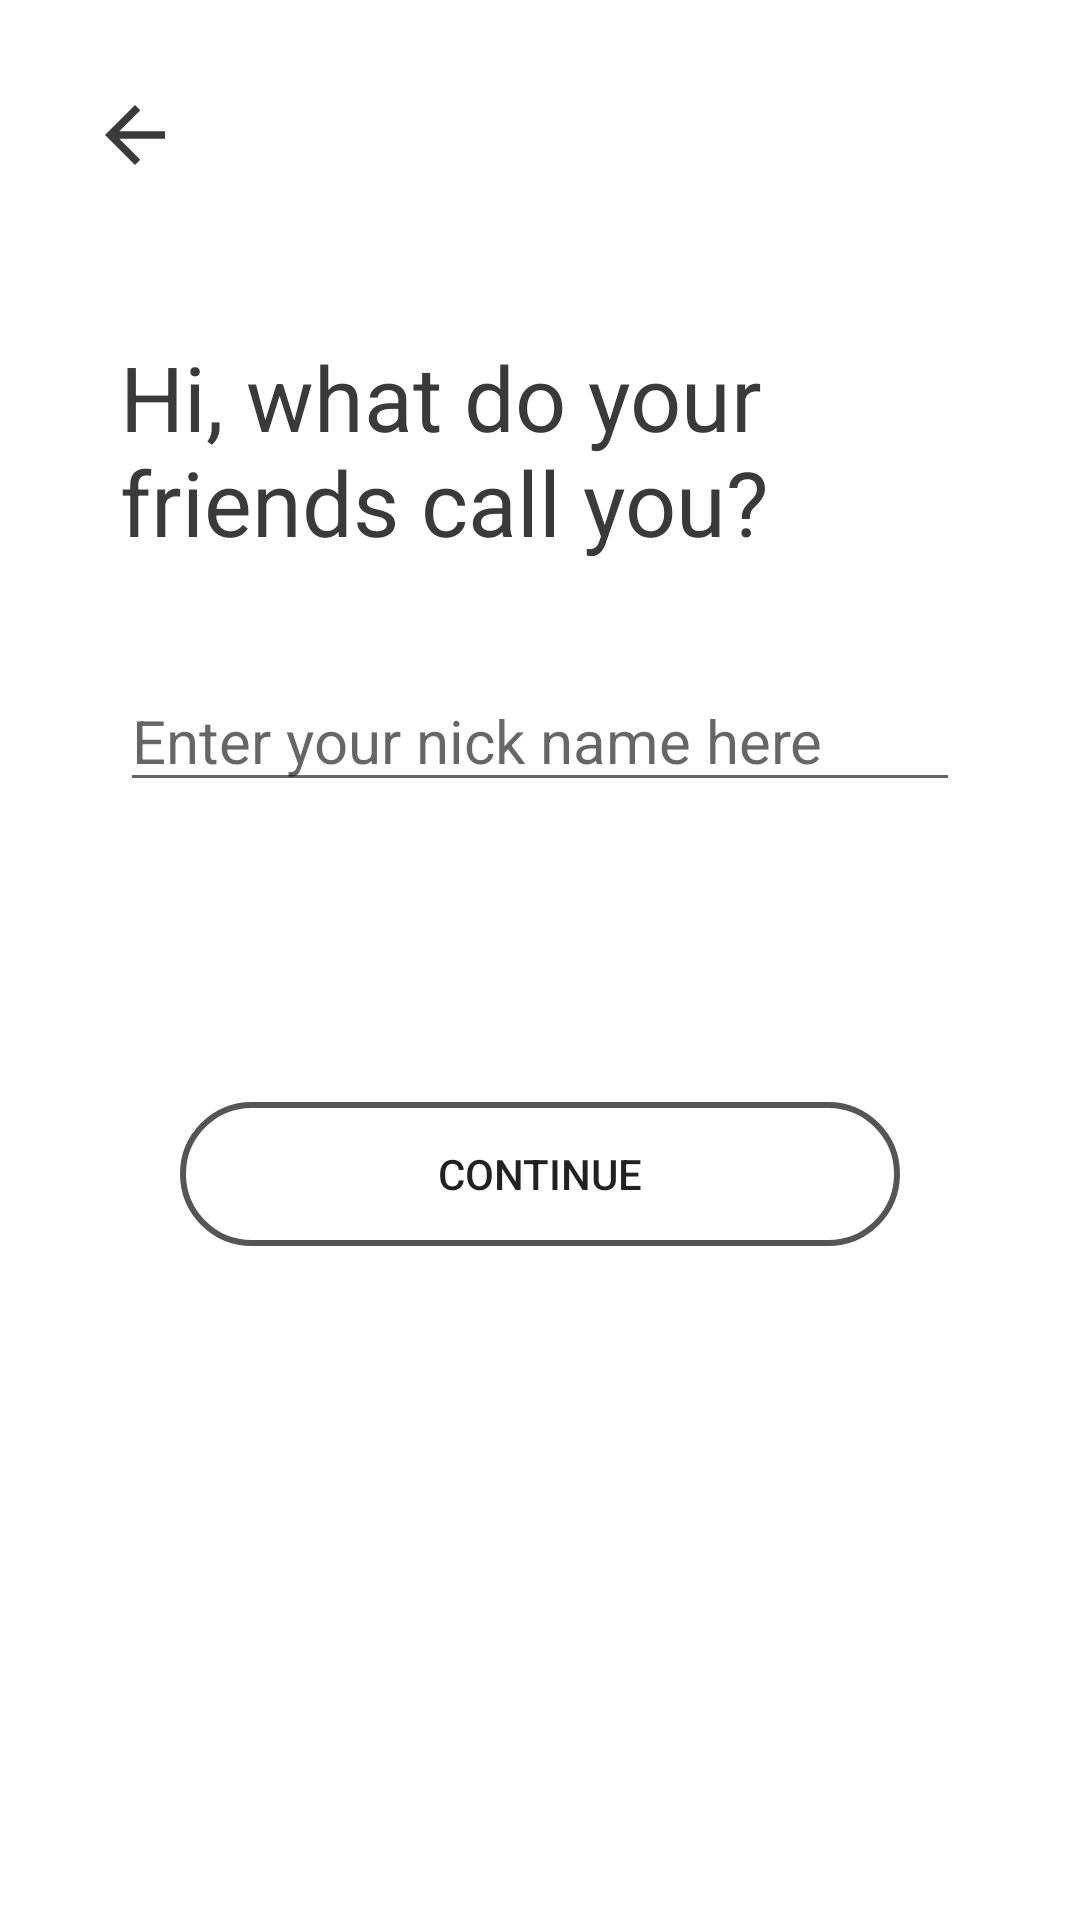

This screen was rendered from an Android layout file. Write that file and the resources it references.
<!-- AndroidManifest.xml: application theme AppTheme -->
<!-- res/layout/screen_user_registration.xml -->
<?xml version="1.0" encoding="utf-8"?>
<androidx.constraintlayout.widget.ConstraintLayout xmlns:android="http://schemas.android.com/apk/res/android"
    android:layout_width="match_parent"
    android:layout_height="match_parent"
    xmlns:app="http://schemas.android.com/apk/res-auto"
    android:background="@color/primaryColor">

    <ImageButton
        android:id="@+id/backButton"
        android:layout_width="50dp"
        android:layout_height="50dp"
        android:background="@drawable/transparent"
        android:src="@drawable/back_arrow"
        android:layout_marginStart="20dp"
        android:layout_marginTop="20dp"
        app:layout_constraintHorizontal_bias="0.044"
        app:layout_constraintStart_toStartOf="parent"
        app:layout_constraintTop_toTopOf="parent"
        app:layout_constraintVertical_bias="0.28"
        android:contentDescription="@string/backButton"/>

    <TextView
        android:id="@+id/registerTitle"
        android:layout_width="300dp"
        android:layout_height="wrap_content"
        android:layout_marginStart="40dp"
        android:layout_marginTop="112dp"
        android:text="@string/whatYourFriendsCallYou"
        android:textColor="@color/primaryAccent"
        android:textSize="30sp"
        app:layout_constraintStart_toStartOf="parent"
        app:layout_constraintTop_toTopOf="parent" />

    <EditText
        android:id="@+id/profileName"
        android:layout_width="fill_parent"
        android:layout_height="wrap_content"
        android:layout_marginTop="36dp"
        android:layout_marginStart="40dp"
        android:layout_marginEnd="40dp"
        android:textColor="@color/primaryAccent"
        android:hint="@string/enterNickName"
        android:textSize="20sp"
        app:layout_constraintHorizontal_bias="0.396"
        app:layout_constraintStart_toStartOf="parent"
        app:layout_constraintTop_toBottomOf="@+id/registerTitle"
        android:autofillHints=""
        android:inputType="textPersonName" />

    <Button
        android:id="@+id/registerUser"
        android:layout_width="fill_parent"
        android:layout_height="wrap_content"
        android:background="@drawable/button_bg"
        android:text="@string/continueNext"
        android:layout_marginStart="60dp"
        android:layout_marginEnd="60dp"
        android:layout_marginTop="100dp"
        app:layout_constraintEnd_toEndOf="parent"
        app:layout_constraintHorizontal_bias="0.45"
        app:layout_constraintStart_toStartOf="parent"
        app:layout_constraintTop_toBottomOf="@+id/profileName"
        app:layout_constraintVertical_bias="0.277" />

</androidx.constraintlayout.widget.ConstraintLayout>
<!-- resources referenced by this layout -->
<resources>
  <color name="primaryAccent">#3A3A3A</color>
  <color name="primaryColor">#FFFFFF</color>
  <!-- drawable back_arrow (drawable) -->
  <vector android:height="30dp" android:viewportHeight="24.0"
      android:viewportWidth="24.0" android:width="30dp" xmlns:android="http://schemas.android.com/apk/res/android">
      <path android:fillColor="@color/primaryAccent" android:pathData="M20,11H7.83l5.59,-5.59L12,4l-8,8 8,8 1.41,-1.41L7.83,13H20v-2z"/>
  </vector>
  <!-- drawable button_bg (drawable) -->
  <?xml version="1.0" encoding="utf-8"?>
  <shape xmlns:android="http://schemas.android.com/apk/res/android">
      android: shape="rectangle"
      <solid android:color="#00FFFFFF"/>
      <stroke
          android:width="2dp"
          android:color="@color/secondaryAccent"/>
      <corners
          android:bottomLeftRadius="30dp"
          android:bottomRightRadius="30dp"
          android:topLeftRadius="30dp"
          android:topRightRadius="30dp"
          />
  </shape>
  <!-- drawable transparent (drawable) -->
  <?xml version="1.0" encoding="utf-8"?>
  <color
      xmlns:android="http://schemas.android.com/apk/res/android"
      android:color="#00FFFFFF">
  </color>
  <string name="backButton">Back Button</string>
  <string name="continueNext">Continue</string>
  <string name="enterNickName">Enter your nick name here</string>
  <string name="whatYourFriendsCallYou">Hi, what do your friends call you?</string>
  <style name="AppTheme" parent="Theme.AppCompat.Light.NoActionBar">
          
          <item name="colorPrimary">@color/primaryColor</item>
          <item name="colorPrimaryDark">@color/primaryColor</item>
          <item name="colorAccent">@color/primaryAccent</item>
          <item name="background">@color/primaryColor</item>
          <item name="android:autofilledHighlight">@android:color/transparent</item>
      </style>
  <color name="secondaryAccent">#555555</color>
</resources>
